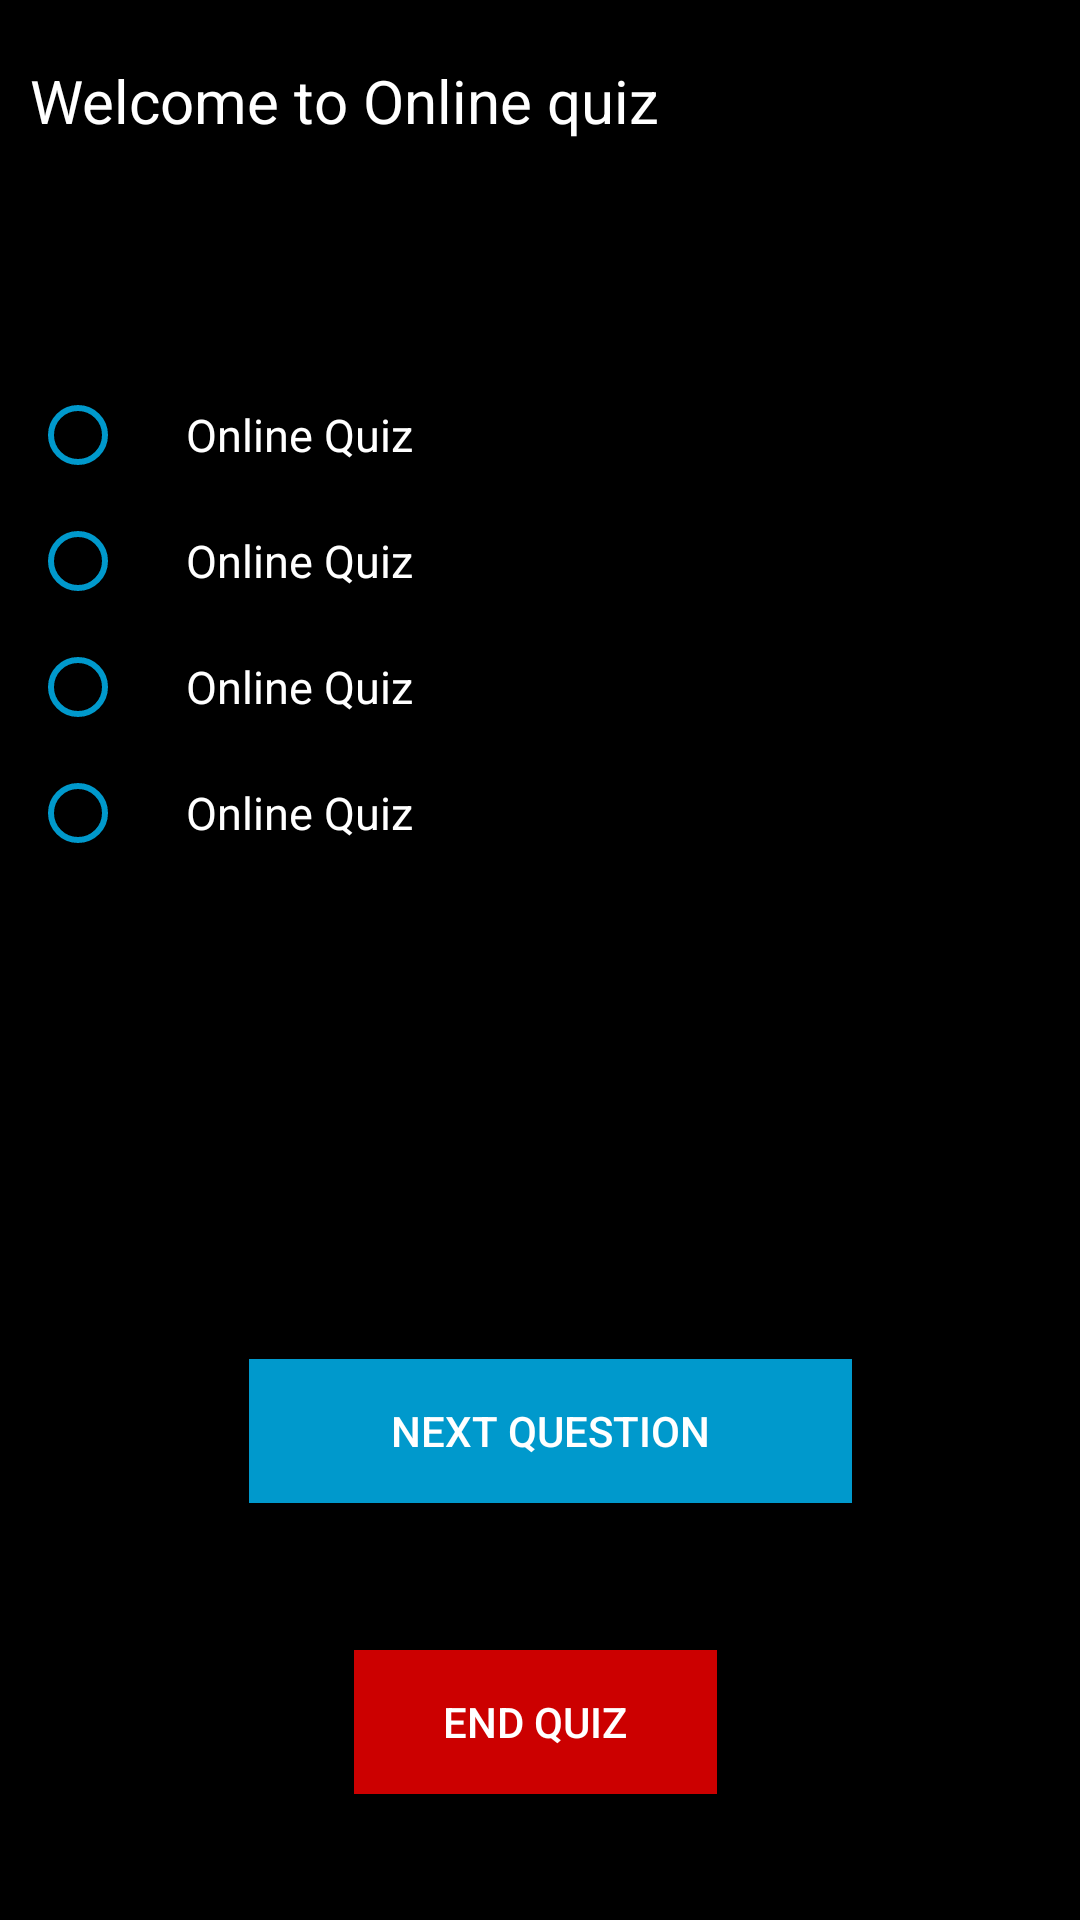

The Android layout XML behind this screen, and the referenced resources:
<!-- AndroidManifest.xml: application theme AppTheme -->
<!-- res/layout/activity_quiz.xml -->
<?xml version="1.0" encoding="utf-8"?>
<RelativeLayout xmlns:android="http://schemas.android.com/apk/res/android"
        android:background="#000"
    xmlns:app="http://schemas.android.com/apk/res-auto"
    xmlns:tools="http://schemas.android.com/tools"
    android:layout_width="match_parent"
    android:layout_height="match_parent"
    tools:context=".QuizActivity">

    <TextView

        android:layout_width="wrap_content"

        android:layout_height="wrap_content"

        android:text="@string/question"

        android:id="@+id/quiz_question"

        android:layout_alignParentTop="true"

        android:layout_marginLeft="10dp"

        android:layout_marginRight="10dp"

        android:layout_marginEnd="10dp"

        android:layout_marginStart="10dp"

        android:layout_marginTop="20dp"

        android:textSize="20sp"

        android:textColor="#fff"

        android:layout_alignParentLeft="true"

        android:layout_alignParentStart="true" />

    <RadioGroup

        android:layout_width="wrap_content"

        android:layout_height="wrap_content"

        android:layout_below="@+id/quiz_question"

        android:layout_alignLeft="@+id/quiz_question"

        android:layout_alignStart="@+id/quiz_question"

        android:layout_marginTop="40dp"

        android:id="@+id/radioGroup">

        <RadioButton

            android:layout_height="wrap_content"

            android:layout_width="wrap_content"

            android:id="@+id/radiod"

            android:textSize="15sp"

            android:textColor="#fff"

            android:text=""

            android:layout_marginBottom="10dp"

            android:paddingLeft="20dp"

            />




        <RadioButton

            android:layout_height="wrap_content"

            android:layout_width="wrap_content"

            android:id="@+id/radio0"
            android:buttonTint="@android:color/holo_blue_dark"
            android:textSize="15sp"

            android:textColor="#fff"

            android:text="@string/app_name"

            android:layout_marginBottom="10dp"

            android:paddingLeft="20dp"

            />

        <RadioButton

            android:layout_height="wrap_content"

            android:layout_width="wrap_content"

            android:id="@+id/radio1"

            android:textSize="15sp"

            android:buttonTint="@android:color/holo_blue_dark"

            android:textColor="#fff"
            android:text="@string/app_name"

            android:layout_marginBottom="10dp"

            android:paddingLeft="20dp"

            />

        <RadioButton

            android:layout_height="wrap_content"

            android:buttonTint="@android:color/holo_blue_dark"
            android:layout_width="wrap_content"

            android:id="@+id/radio2"

            android:textSize="15sp"
            android:textColor="#fff"


            android:text="@string/app_name"

            android:layout_marginBottom="10dp"

            android:paddingLeft="20dp"

            />

        <RadioButton

            android:layout_height="wrap_content"

            android:layout_width="wrap_content"

            android:id="@+id/radio3"
            android:buttonTint="@android:color/holo_blue_dark"
            android:textSize="15sp"

            android:textColor="#fff"

            android:text="@string/app_name"

            android:paddingLeft="20dp"

            />

    </RadioGroup>

    <Button

        android:id="@+id/nextquiz"

        android:layout_width="201dp"

        android:layout_height="wrap_content"

        android:layout_alignParentBottom="true"
        android:textColor="#fff"

        android:layout_alignParentEnd="true"


        android:layout_marginBottom="139dp"
        android:layout_marginEnd="76dp"
        android:background="@android:color/holo_blue_dark"
        android:cursorVisible="true"

        android:defaultFocusHighlightEnabled="true"
        android:gravity="center"
        android:padding="5dp"
        android:text="@string/next_questions" />
    


    <Button
        android:id="@+id/button2"
        android:textColor="#fff"
        android:layout_width="121dp"
        android:layout_height="wrap_content"
        android:layout_alignParentBottom="true"
        android:layout_alignParentEnd="true"
        android:layout_marginBottom="42dp"
        android:layout_marginEnd="121dp"
        android:background="@android:color/holo_red_dark"
        android:text="End Quiz" />

    <TextView
        android:id="@+id/timer"
        android:layout_width="113dp"
        android:layout_height="42dp"
        android:layout_alignParentEnd="true"
        android:textSize="26dp"
        android:textStyle="bold"
        android:textAlignment="center"
        android:textColor="@color/colorPrimary"
        android:layout_below="@+id/quiz_question"
        android:text="" />

    <TextView
        android:id="@+id/timer1"
        android:layout_width="113dp"
        android:layout_height="42dp"
        android:layout_alignParentEnd="true"
        android:layout_below="@+id/quiz_question"
        android:text=""
        android:textAlignment="center"
        android:textColor="#14cfbd"
        android:textSize="36dp"
        android:textStyle="bold" />

</RelativeLayout>
<!-- resources referenced by this layout -->
<resources>
  <color name="colorPrimary">#000</color>
  <string name="app_name">Online Quiz</string>
  <string name="next_questions"> Next Question</string>
  <string name="previous_questions"> Previous Question</string>
  <string name="question">Welcome to Online quiz</string>
  <style name="AppTheme" parent="Theme.AppCompat.Light.DarkActionBar">
  
      
          <item name="colorPrimary">@color/colorPrimary</item>
          <item name="colorPrimaryDark">@color/colorPrimaryDark</item>
          <item name="colorAccent">@color/colorAccent</item>
  
      </style>
  <color name="colorPrimaryDark">#000</color>
  <color name="colorAccent">#40acff</color>
</resources>
